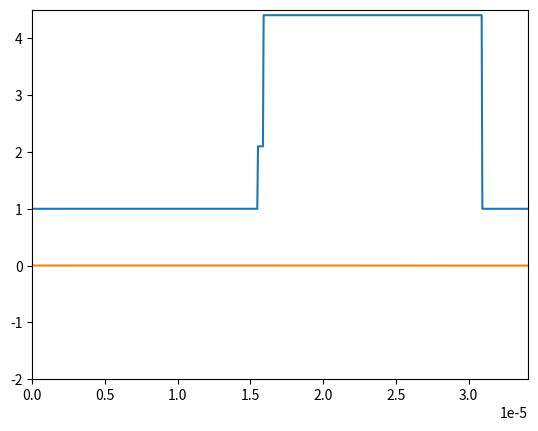

Reproduce this figure in Python.
# [redacted]
# [redacted]
#Exercice 1f

import numpy as np
import matplotlib.pyplot as plt
import matplotlib.animation as animation

# Number of time steps
nbt = 1500

# Courant stability factor
S = 1

# Speed of light
c = 2.99792458e8

# Wavelength of the incident light
lambda0 = 1.55e-6

# Number of wavelengths to consider
Nlambda = 32

# Calculate the spatial step size
dx = lambda0 / Nlambda

# Calculate the time step size
dt = S * dx / c

# Define the spatial domain
xmin = 0
xmax = 22 * lambda0

# Calculate the number of spatial steps
nbx = int((xmax - xmin) / dx)

# Create an array of spatial coordinates
x = np.linspace(xmin, xmax, nbx)

# Calculate the period of the incident light
T = lambda0 / c

# Calculate the angular frequency of the incident light
W = 2 * np.pi / T

# Initialize the arrays for the wave function at three consecutive time steps
unm = np.zeros(nbx)
un = np.zeros(nbx)
unp = np.zeros(nbx)

# Parameters for the dielectric interface
epsilon_r = np.ones(nbx)

# Positioning of the first dielectric interface
indice_dielec1 = np.sqrt(2.1)
start_dielec1 = 10 * lambda0
largeur_dielec1 = lambda0 / 4

# Positioning of the second dielectric interface
indice_dielec2 = 2.1
start_dielec2 = start_dielec1 + largeur_dielec1
largeur_dielec2 = lambda0 * 9.7

# Set the dielectric constant within the region of the interfaces
for i in range(nbx):
    if start_dielec1 <= x[i] < start_dielec1 + largeur_dielec1:
        epsilon_r[i] = indice_dielec1**2
    if start_dielec2 <= x[i] < start_dielec2 + largeur_dielec2:
        epsilon_r[i] = indice_dielec2**2

# Create a figure for plotting
fig = plt.figure()

# Plot the dielectric constant
plt.plot(x, epsilon_r)

# Create an empty line for the wave function
line, = plt.plot([], [])

# Set the x and y limits of the plot
plt.xlim(xmin, xmax)
plt.ylim(-2, max(epsilon_r) +0.1)

#define for the source term
tc=8*T
tau=3*T


# Function for updating the plot at each time step
def animate(n):
    # Update the wave function at each spatial point
    for i in range(1, nbx-1):
        unp[i] = S**2 / epsilon_r[i] * (un[i+1] - 2*un[i] + un[i-1]) + 2*un[i] - unm[i]
  
    # Define the source term
    tnp = (n+1) * dt

    if(n+1)*dt< (2 * tc):
        unp[0] = np.cos(W*tnp)*np.exp(-((tnp - tc)/(tau))**2)
    else:
        unp[0]=un[1]

    unp[-1]=un[-2]

    # Update the plot
    line.set_data(x, unp)

    # Update the wave function arrays
    unm[:] = un[:]
    un[:] = unp[:]

    return line,

# Create the animation
ani = animation.FuncAnimation(fig, animate, frames=nbt, interval=10, blit=True, repeat=False)

# Display the plot
plt.show()